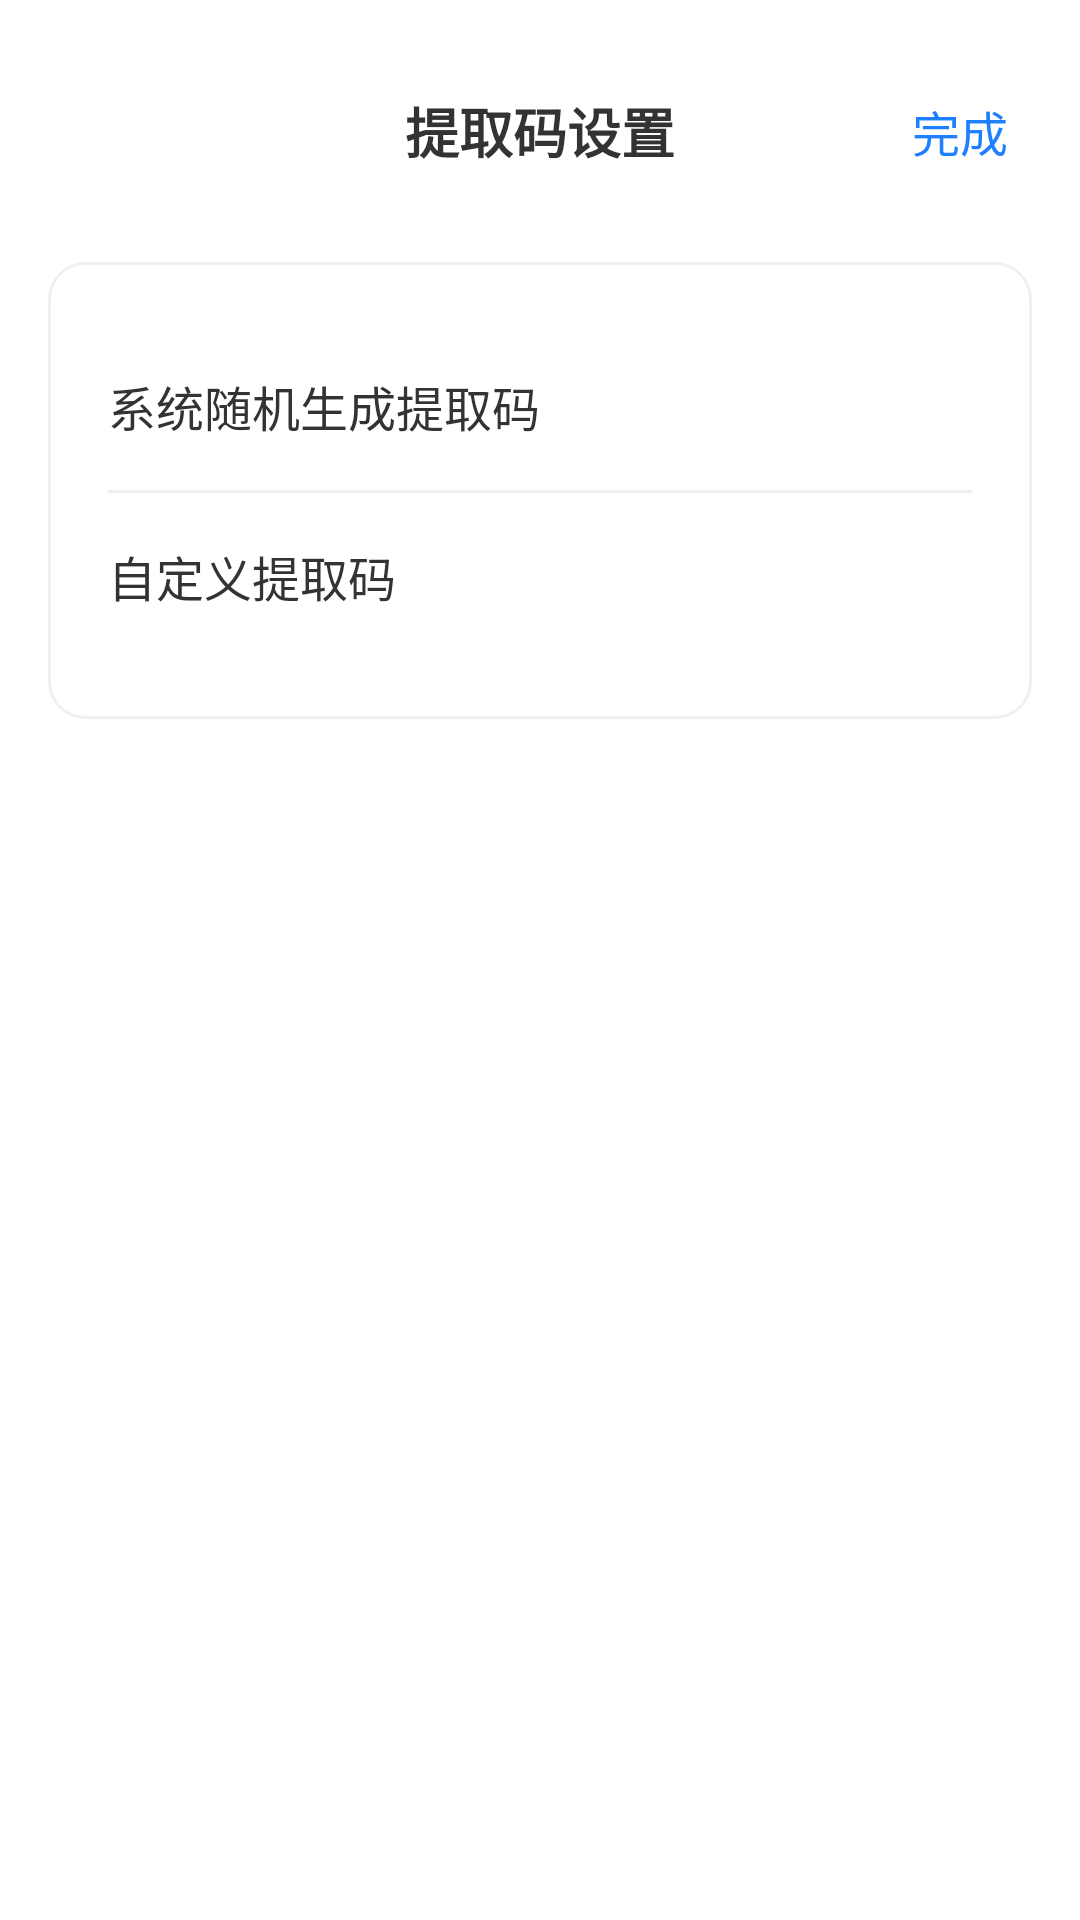

This screen was rendered from an Android layout file. Write that file and the resources it references.
<!-- AndroidManifest.xml: application theme AppTheme -->
<!-- res/layout/module_dialog_extract_code_setting.xml -->
<?xml version="1.0" encoding="utf-8"?>
<LinearLayout xmlns:android="http://schemas.android.com/apk/res/android"
    android:layout_width="match_parent"
    android:layout_height="wrap_content"
    android:orientation="vertical"
    android:paddingTop="24dp"
    android:paddingBottom="24dp"
    android:background="@android:color/white">

    
    <RelativeLayout
        android:layout_width="match_parent"
        android:layout_height="wrap_content"
        android:layout_marginBottom="24dp">

        <TextView
            android:layout_width="wrap_content"
            android:layout_height="wrap_content"
            android:layout_centerInParent="true"
            android:text="提取码设置"
            android:textSize="18sp"
            android:textColor="#333333"
            android:textStyle="bold"/>

        <TextView
            android:id="@+id/btnComplete"
            android:layout_width="wrap_content"
            android:layout_height="wrap_content"
            android:layout_alignParentEnd="true"
            android:layout_centerVertical="true"
            android:layout_marginEnd="16dp"
            android:text="完成"
            android:textSize="16sp"
            android:textColor="#1E80FF"
            android:padding="8dp"/>
    </RelativeLayout>

    
    <LinearLayout
        android:layout_width="match_parent"
        android:layout_height="wrap_content"
        android:orientation="vertical"
        android:background="@drawable/bg_extract_code_content"
        android:layout_marginStart="16dp"
        android:layout_marginEnd="16dp"
        android:padding="20dp">

        
        <RelativeLayout
            android:id="@+id/layoutSystemRandom"
            android:layout_width="match_parent"
            android:layout_height="56dp"
            android:background="?attr/selectableItemBackground">

            <TextView
                android:layout_width="wrap_content"
                android:layout_height="wrap_content"
                android:layout_centerVertical="true"
                android:text="系统随机生成提取码"
                android:textSize="16sp"
                android:textColor="#333333"/>

            <ImageView
                android:id="@+id/checkSystemRandom"
                android:layout_width="24dp"
                android:layout_height="24dp"
                android:layout_alignParentEnd="true"
                android:layout_centerVertical="true"
                android:src="@drawable/ic_checked"
                android:visibility="gone"/>
        </RelativeLayout>

        
        <View
            android:layout_width="match_parent"
            android:layout_height="1dp"
            android:background="#F0F0F0"/>

        
        <RelativeLayout
            android:id="@+id/layoutCustomCode"
            android:layout_width="match_parent"
            android:layout_height="wrap_content"
            android:layout_marginTop="16dp"
            android:layout_marginBottom="16dp"
            android:background="?attr/selectableItemBackground">

            <TextView
                android:layout_width="wrap_content"
                android:layout_height="wrap_content"
                android:layout_centerVertical="true"
                android:text="自定义提取码"
                android:textSize="16sp"
                android:textColor="#333333"/>

            <ImageView
                android:id="@+id/checkCustomCode"
                android:layout_width="24dp"
                android:layout_height="24dp"
                android:layout_alignParentEnd="true"
                android:layout_centerVertical="true"
                android:src="@drawable/ic_checked"
                android:visibility="gone"/>
        </RelativeLayout>

        
        <LinearLayout
            android:id="@+id/layoutInputArea"
            android:layout_width="match_parent"
            android:layout_height="wrap_content"
            android:orientation="vertical"
            android:visibility="gone"
            android:layout_marginTop="12dp">

            <EditText
                android:id="@+id/etCustomCode"
                android:layout_width="match_parent"
                android:layout_height="48dp"
                android:background="@drawable/bg_extract_code_input"
                android:paddingStart="16dp"
                android:paddingEnd="16dp"
                android:hint="请输入 4 位提取码，仅支持数字及英文字"
                android:textSize="14sp"
                android:textColor="#333333"
                android:textColorHint="#999999"
                android:maxLength="4"
                android:inputType="textCapCharacters"/>

            <TextView
                android:layout_width="wrap_content"
                android:layout_height="wrap_content"
                android:layout_marginTop="8dp"
                android:text="为防止隐私泄露不要输入过于简单的提取码"
                android:textSize="12sp"
                android:textColor="#999999"/>
        </LinearLayout>
    </LinearLayout>
</LinearLayout>
<!-- resources referenced by this layout -->
<resources>
  <!-- drawable bg_extract_code_content (drawable) -->
  <?xml version="1.0" encoding="utf-8"?>
  <shape xmlns:android="http://schemas.android.com/apk/res/android"
      android:shape="rectangle">
      <solid android:color="#FFFFFF"/>
      <corners android:radius="12dp"/>
      <stroke
          android:width="1dp"
          android:color="#F0F0F0"/>
  </shape>
  <!-- drawable bg_extract_code_input (drawable) -->
  <?xml version="1.0" encoding="utf-8"?>
  <shape xmlns:android="http://schemas.android.com/apk/res/android"
      android:shape="rectangle">
      <solid android:color="#F8F9FA"/>
      <corners android:radius="8dp"/>
      <stroke
          android:width="1dp"
          android:color="#E8E8E8"/>
  </shape>
  <!-- drawable ic_checked (drawable) -->
  <vector xmlns:android="http://schemas.android.com/apk/res/android"
      android:width="20dp"
      android:height="20dp"
      android:viewportWidth="1024"
      android:viewportHeight="1024">
  
      <path
          android:fillColor="#2E333A"
          android:pathData="M512,10.2C235,10.2 10.5,235.3 10.5,512.9S235,1015.7 512,1015.7s501.5,-225.1 501.5,-502.7S789,10.2 512,10.2zM775.7,369.4L442.8,736.7a41,41 0,0 1,-59.3 1.4l-158.4,-158.8c-16,-16 -15.9,-42 0.1,-57.9 16,-16 41.9,-15.9 57.9,0.1l128,128.3 304,-335.3c15.2,-16.8 41.1,-18 57.9,-2.8 16.8,15.2 18,41.1 2.8,57.9z" />
  
  </vector>
</resources>
